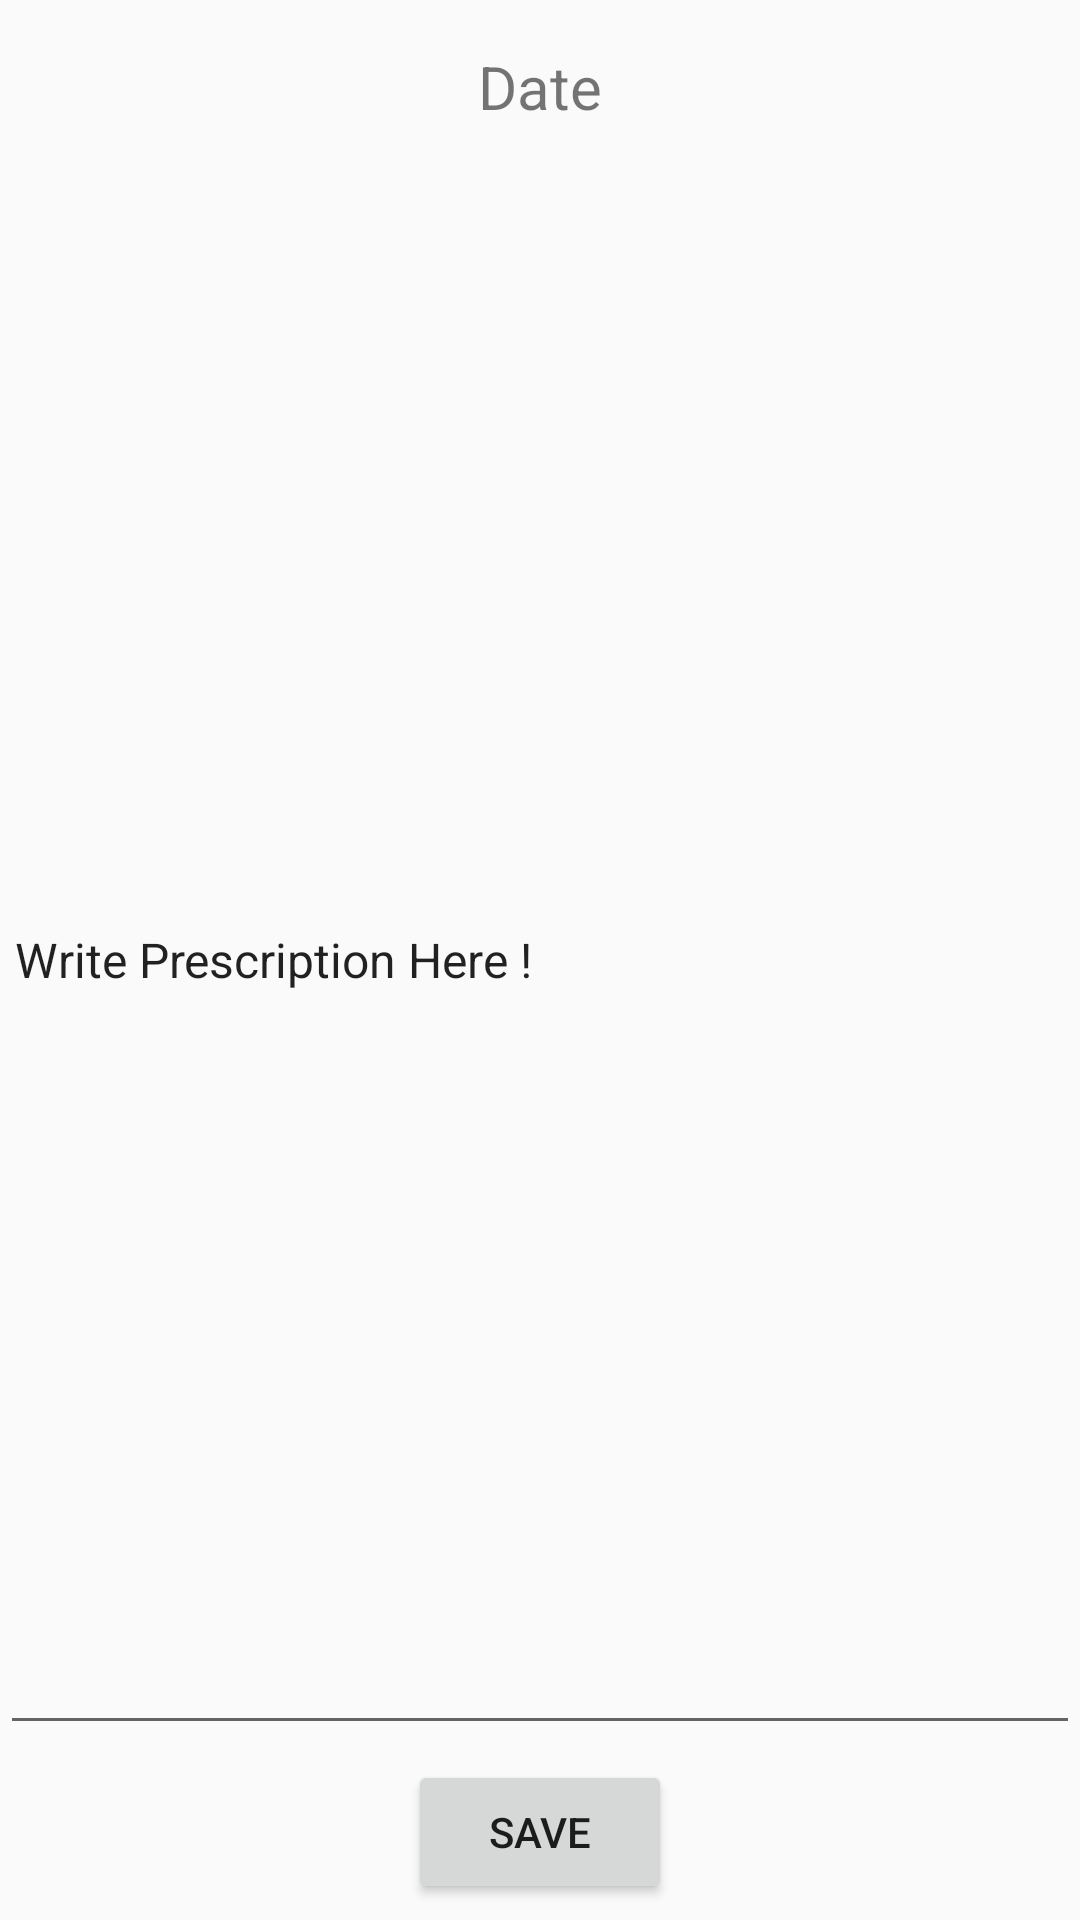

Produce the Android XML layout that renders to this screen, including the resource entries it uses.
<!-- AndroidManifest.xml: application theme AppTheme -->
<!-- res/layout/activity_edit_prescription.xml -->
<?xml version="1.0" encoding="utf-8"?>
<LinearLayout xmlns:android="http://schemas.android.com/apk/res/android"
    xmlns:tools="http://schemas.android.com/tools"
    android:layout_width="match_parent"
    android:layout_height="match_parent"
    android:orientation="vertical"
    tools:context="software.doctoronthego.EditPrescription">

    <TextView
        android:id="@+id/date"
        android:layout_width="match_parent"
        android:layout_height="0dp"
        android:layout_weight="1"
        android:gravity="center"
        android:text="Date"
        android:textSize="20dp" />

    <EditText
        android:id="@+id/edit_prescription"
        android:layout_width="match_parent"
        android:layout_height="0dp"
        android:layout_weight="9"
        android:clickable="true"
        android:cursorVisible="true"
        android:padding="5dp"
        android:text="Write Prescription Here !"
        android:textSize="16sp" />

    <LinearLayout
        android:layout_width="match_parent"
        android:layout_height="0dp"
        android:layout_weight="1"
        android:gravity="center">

        <Button
            android:id="@+id/save"
            android:layout_width="wrap_content"
            android:layout_height="wrap_content"
            android:text="Save" />

    </LinearLayout>


</LinearLayout>
<!-- resources referenced by this layout -->
<resources>
  <style name="AppTheme" parent="Theme.AppCompat.Light.DarkActionBar">
          
          <item name="colorPrimary">@color/colorPrimary</item>
          <item name="colorPrimaryDark">@color/colorPrimaryDark</item>
          <item name="colorAccent">@color/colorAccent</item>
      </style>
  <color name="colorPrimary">#1A2330</color>
  <color name="colorPrimaryDark">#1A2330</color>
  <color name="colorAccent">#0022ff</color>
</resources>
